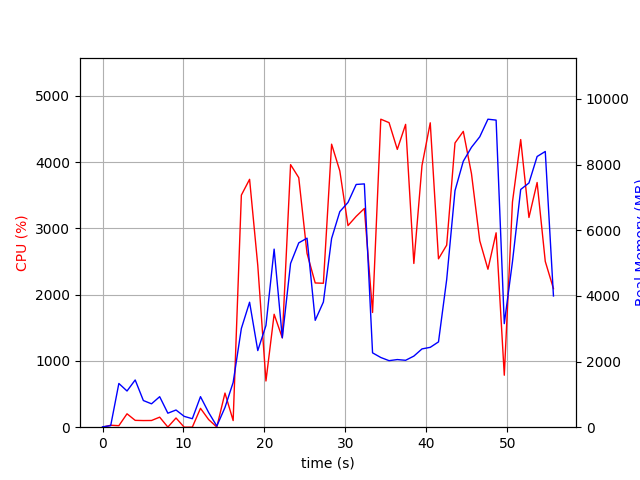

Values plotted in this chart, from the file beside it:
elapsed_time, nproc, cpu, mem_real, mem_virtual
4.2438507080078125e-05, 1, 0.0, 10.84, 3192
1.007, 2, 29.8, 48.27, 155.1
2.015, 9, 22.8, 1332, 5380
3.024, 5, 202.2, 1102, 4005
4.033, 8, 103.1, 1438, 5254
5.042, 4, 100.2, 812.3, 3388
6.05, 3, 101.2, 712, 2877
7.058, 4, 151.4, 928.9, 3535
8.069, 4, 2.0, 426.5, 2728
9.078, 4, 138.9, 523.7, 2858
10.09, 3, 0.0, 330.3, 2409
11.09, 3, 1.0, 258.5, 2327
12.1, 7, 284.8, 930.2, 4131
13.11, 4, 115.0, 447.1, 2822
14.12, 2, 2.0, 34.15, 3236
15.13, 1, 514.9, 600.7, 5056
16.14, 1, 100.1, 1362, 7192
17.15, 1, 3501, 3007, 8699
18.17, 1, 3739, 3806, 9260
19.18, 1, 2440, 2333, 9316
20.19, 1, 697.0, 3098, 14948
21.2, 1, 1704, 5423, 14436
22.21, 1, 1348, 2723, 20644
23.23, 1, 3961, 4987, 21854
24.24, 1, 3764, 5614, 21974
25.27, 1, 2621, 5757, 22054
26.27, 1, 2176, 3255, 24102
27.29, 1, 2171, 3812, 22054
28.3, 1, 4269, 5747, 28848
29.31, 1, 3867, 6565, 28848
30.33, 1, 3041, 6846, 28848
31.34, 1, 3180, 7393, 28848
32.35, 1, 3299, 7409, 28848
33.36, 1, 1730, 2265, 26800
34.38, 1, 4646, 2123, 26800
35.4, 1, 4594, 2026, 26800
36.42, 1, 4190, 2060, 26800
37.44, 1, 4568, 2038, 26800
38.46, 1, 2470, 2165, 26800
39.47, 1, 3948, 2384, 31920
40.49, 1, 4592, 2432, 31920
41.51, 1, 2540, 2598, 32944
42.52, 1, 2746, 4494, 32944
43.55, 1, 4287, 7204, 32960
44.57, 1, 4462, 8099, 40140
45.58, 1, 3824, 8525, 40140
46.61, 1, 2812, 8845, 40140
47.62, 1, 2383, 9380, 40140
48.63, 1, 2932, 9352, 40140
49.64, 1, 784.1, 3154, 40236
50.65, 1, 3396, 5038, 40236
51.66, 1, 4339, 7240, 40596
52.68, 1, 3163, 7437, 40596
53.69, 1, 3691, 8244, 40596
54.7, 1, 2501, 8397, 40596
55.71, 1, 2090, 3997, 44804
